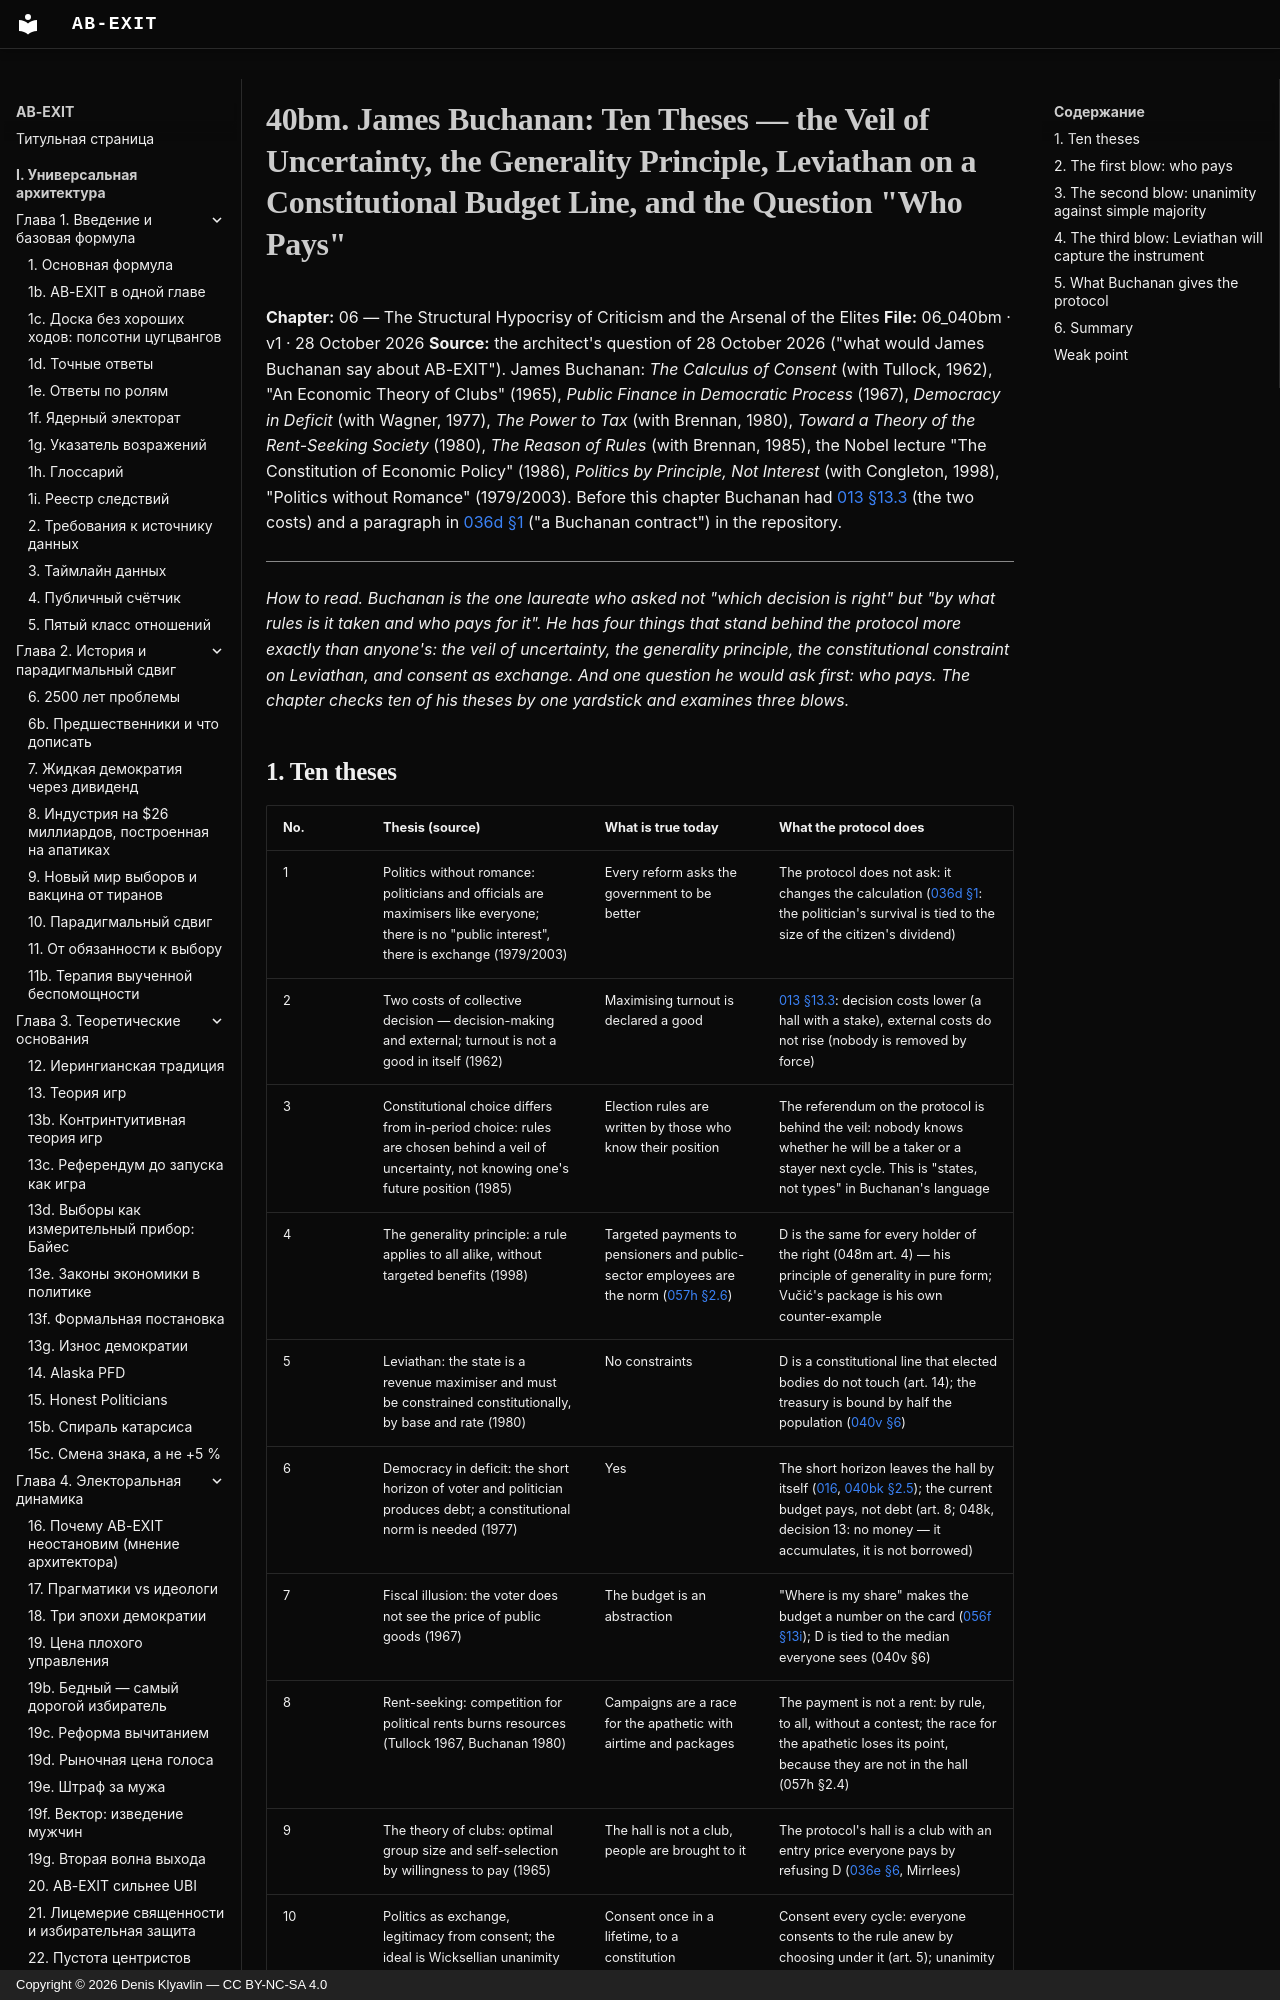

repository: Denis-Kliavlin/ab-exit · page: 06-critique-arsenal/040bm-buchanan.en/index.html · generator: mkdocs · copyright: Copyright © 2026 Denis Klyavlin — CC BY-NC-SA 4.0

# 40bm. James Buchanan: Ten Theses — the Veil of Uncertainty, the Generality Principle, Leviathan on a Constitutional Budget Line, and the Question "Who Pays"

**Chapter:** 06 — The Structural Hypocrisy of Criticism and the Arsenal of the Elites
**File:** 06_040bm · v1 · 28 October 2026
**Source:** the architect's question of 28 October 2026 ("what would James Buchanan say about AB-EXIT"). James Buchanan: *The Calculus of Consent* (with Tullock, 1962), "An Economic Theory of Clubs" (1965), *Public Finance in Democratic Process* (1967), *Democracy in Deficit* (with Wagner, 1977), *The Power to Tax* (with Brennan, 1980), *Toward a Theory of the Rent-Seeking Society* (1980), *The Reason of Rules* (with Brennan, 1985), the Nobel lecture "The Constitution of Economic Policy" (1986), *Politics by Principle, Not Interest* (with Congleton, 1998), "Politics without Romance" (1979/2003). Before this chapter Buchanan had [013 §13.3](../03-theory/013-game-theory.md) (the two costs) and a paragraph in [036d §1](036d-nobel-fourth-circle.md) ("a Buchanan contract") in the repository.

---

*How to read. Buchanan is the one laureate who asked not "which decision is right" but "by what rules is it taken and who pays for it". He has four things that stand behind the protocol more exactly than anyone's: the veil of uncertainty, the generality principle, the constitutional constraint on Leviathan, and consent as exchange. And one question he would ask first: who pays. The chapter checks ten of his theses by one yardstick and examines three blows.*
